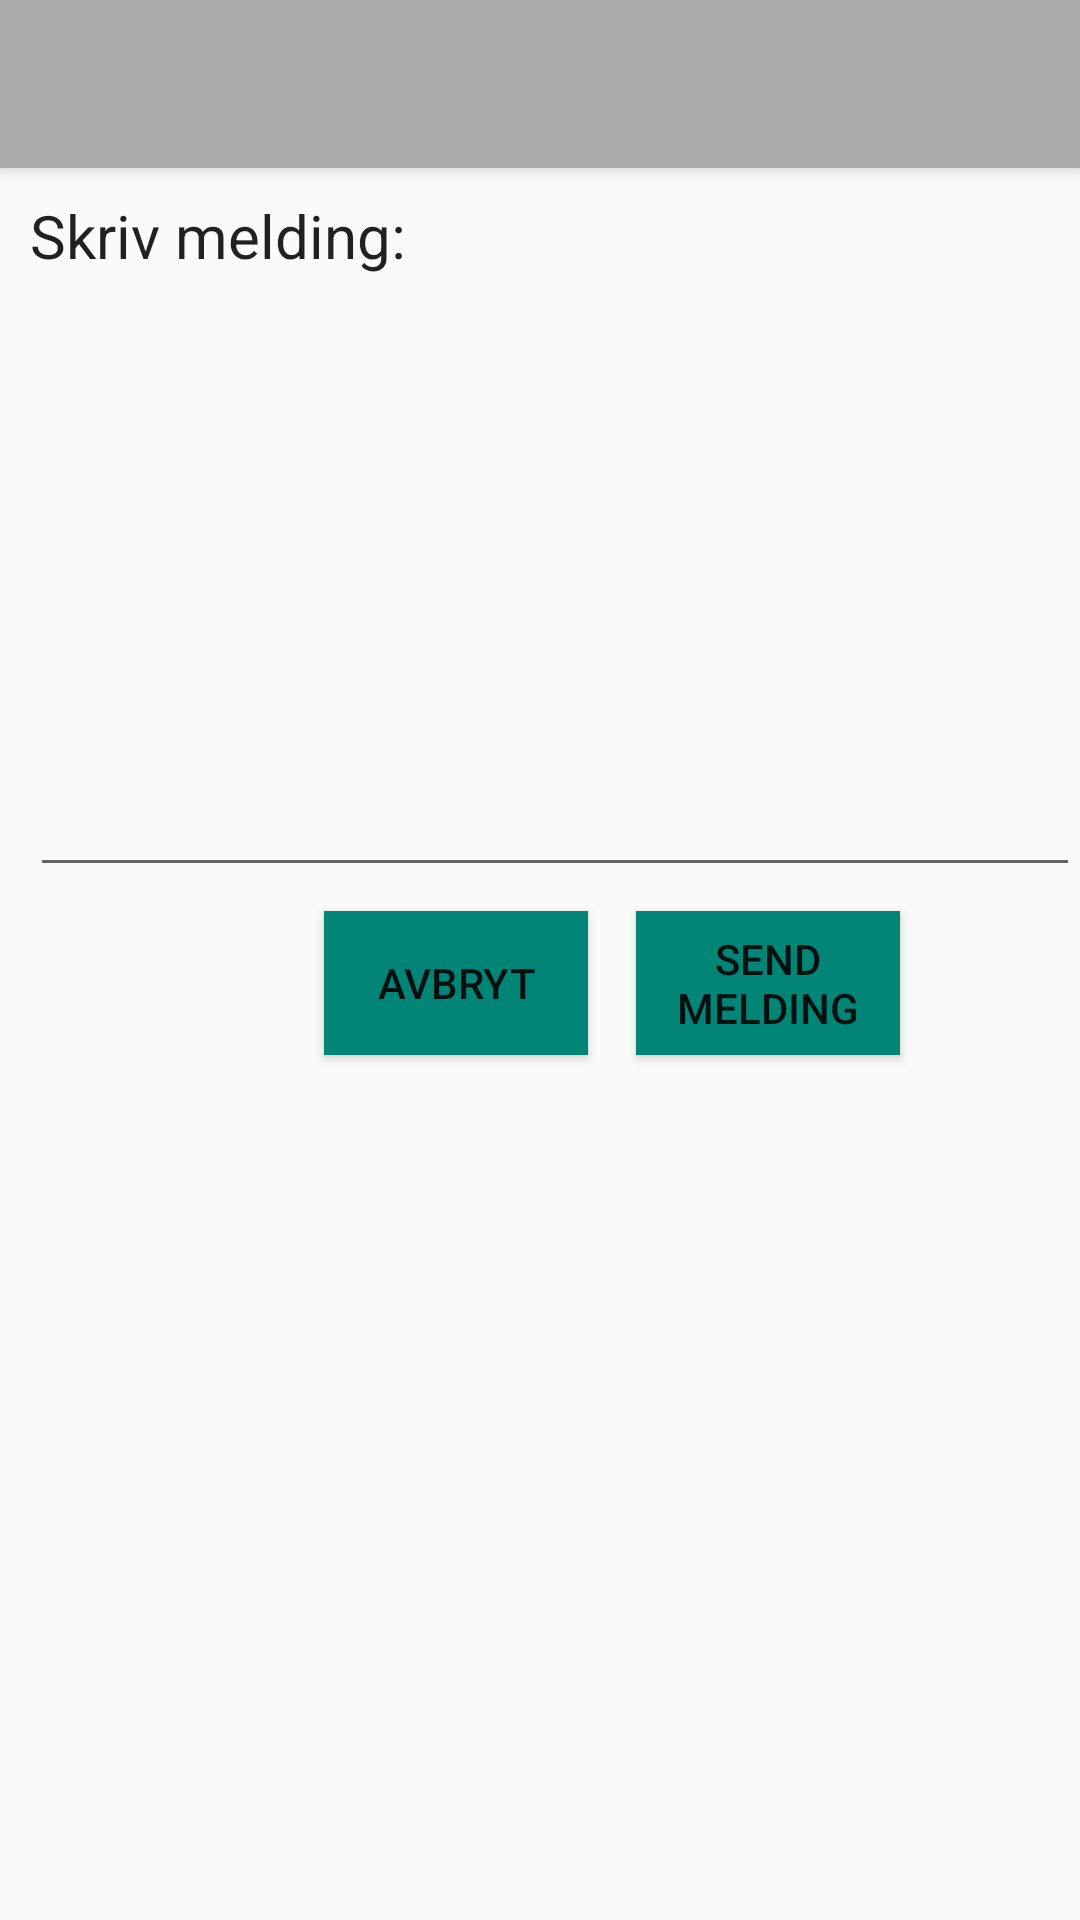

Reconstruct the res/layout file that produces this screen, plus the resources it refers to.
<!-- AndroidManifest.xml: application theme Theme.AppCompat.Light.NoActionBar -->
<!-- res/layout/send_ny_melding.xml -->
<?xml version="1.0" encoding="utf-8"?>
<android.support.design.widget.CoordinatorLayout xmlns:android="http://schemas.android.com/apk/res/android"
    xmlns:tools="http://schemas.android.com/tools"
    android:orientation="vertical"
    android:layout_width="match_parent"
    android:layout_height="match_parent"
    tools:context="com.example.bushu.studentkontakter.SendMelding"
    android:weightSum="1">

    <android.support.design.widget.AppBarLayout
        android:layout_height="wrap_content"
        android:layout_width="match_parent"
        android:theme="@style/AppTheme.AppBarOverlay">

        <include layout="@layout/apptoolbar"/>
    </android.support.design.widget.AppBarLayout>


    <LinearLayout
        android:layout_width="match_parent"
        android:layout_height="match_parent"
        android:orientation="vertical"
        android:weightSum="1">

        <TextView

            android:id="@+id/skriv_meld_label"
            android:layout_width="match_parent"
            android:layout_height="25dp"
            android:layout_marginEnd="0dp"
            android:layout_marginStart="10dp"
            android:layout_marginTop="65dp"
            android:layout_weight="0.02"
            android:text="Skriv melding:"
            android:textColor="?attr/editTextColor"
            android:textSize="20sp" />

        <EditText
            android:id="@+id/melding"
            android:layout_width="match_parent"
            android:layout_height="200dp"
            android:layout_marginStart="10dp"
            android:gravity="top"
            android:inputType="text|textMultiLine" />

        <LinearLayout
            android:layout_width="wrap_content"
            android:layout_height="wrap_content"
            android:layout_marginStart="100dp"
            android:layout_weight="0.02"
            android:orientation="horizontal">

            <Button
                android:id="@+id/avbryt"
                android:layout_width="88dp"
                android:layout_height="48dp"
                android:layout_marginBottom="8dp"
                android:layout_marginEnd="16dp"

                android:layout_marginLeft="8dp"
                android:layout_marginRight="16dp"
                android:layout_marginStart="8dp"
                android:layout_marginTop="8dp"
                android:layout_weight="1"
                android:background="?attr/colorAccent"
                android:clickable="true"
                android:onClick="avbrytSendeMelding"
                android:text="AVBRYT" />

            <Button
                android:id="@+id/sendmeld_btn"
                android:layout_width="88dp"
                android:layout_height="48dp"
                android:layout_marginEnd="16dp"
                android:layout_marginRight="16dp"
                android:layout_weight="1"

                android:background="?attr/colorAccent"
                android:clickable="true"
                android:onClick="sendMelding"
                android:text="Send melding" />
        </LinearLayout>

    </LinearLayout>

</android.support.design.widget.CoordinatorLayout>
<!-- res/layout/apptoolbar.xml (included above) -->
<?xml version="1.0" encoding="utf-8"?>
<android.support.v7.widget.Toolbar android:id="@+id/studlist_toolbar"
    android:layout_width="match_parent"
    android:layout_height="wrap_content"
    android:background="@android:color/darker_gray"
    android:minHeight="?attr/actionBarSize"
    android:theme="?attr/actionBarTheme"
    xmlns:android="http://schemas.android.com/apk/res/android" />
<!-- resources referenced by this layout -->
<resources>
  <style name="AppTheme.AppBarOverlay" parent="ThemeOverlay.AppCompat.Dark.ActionBar" />
</resources>
